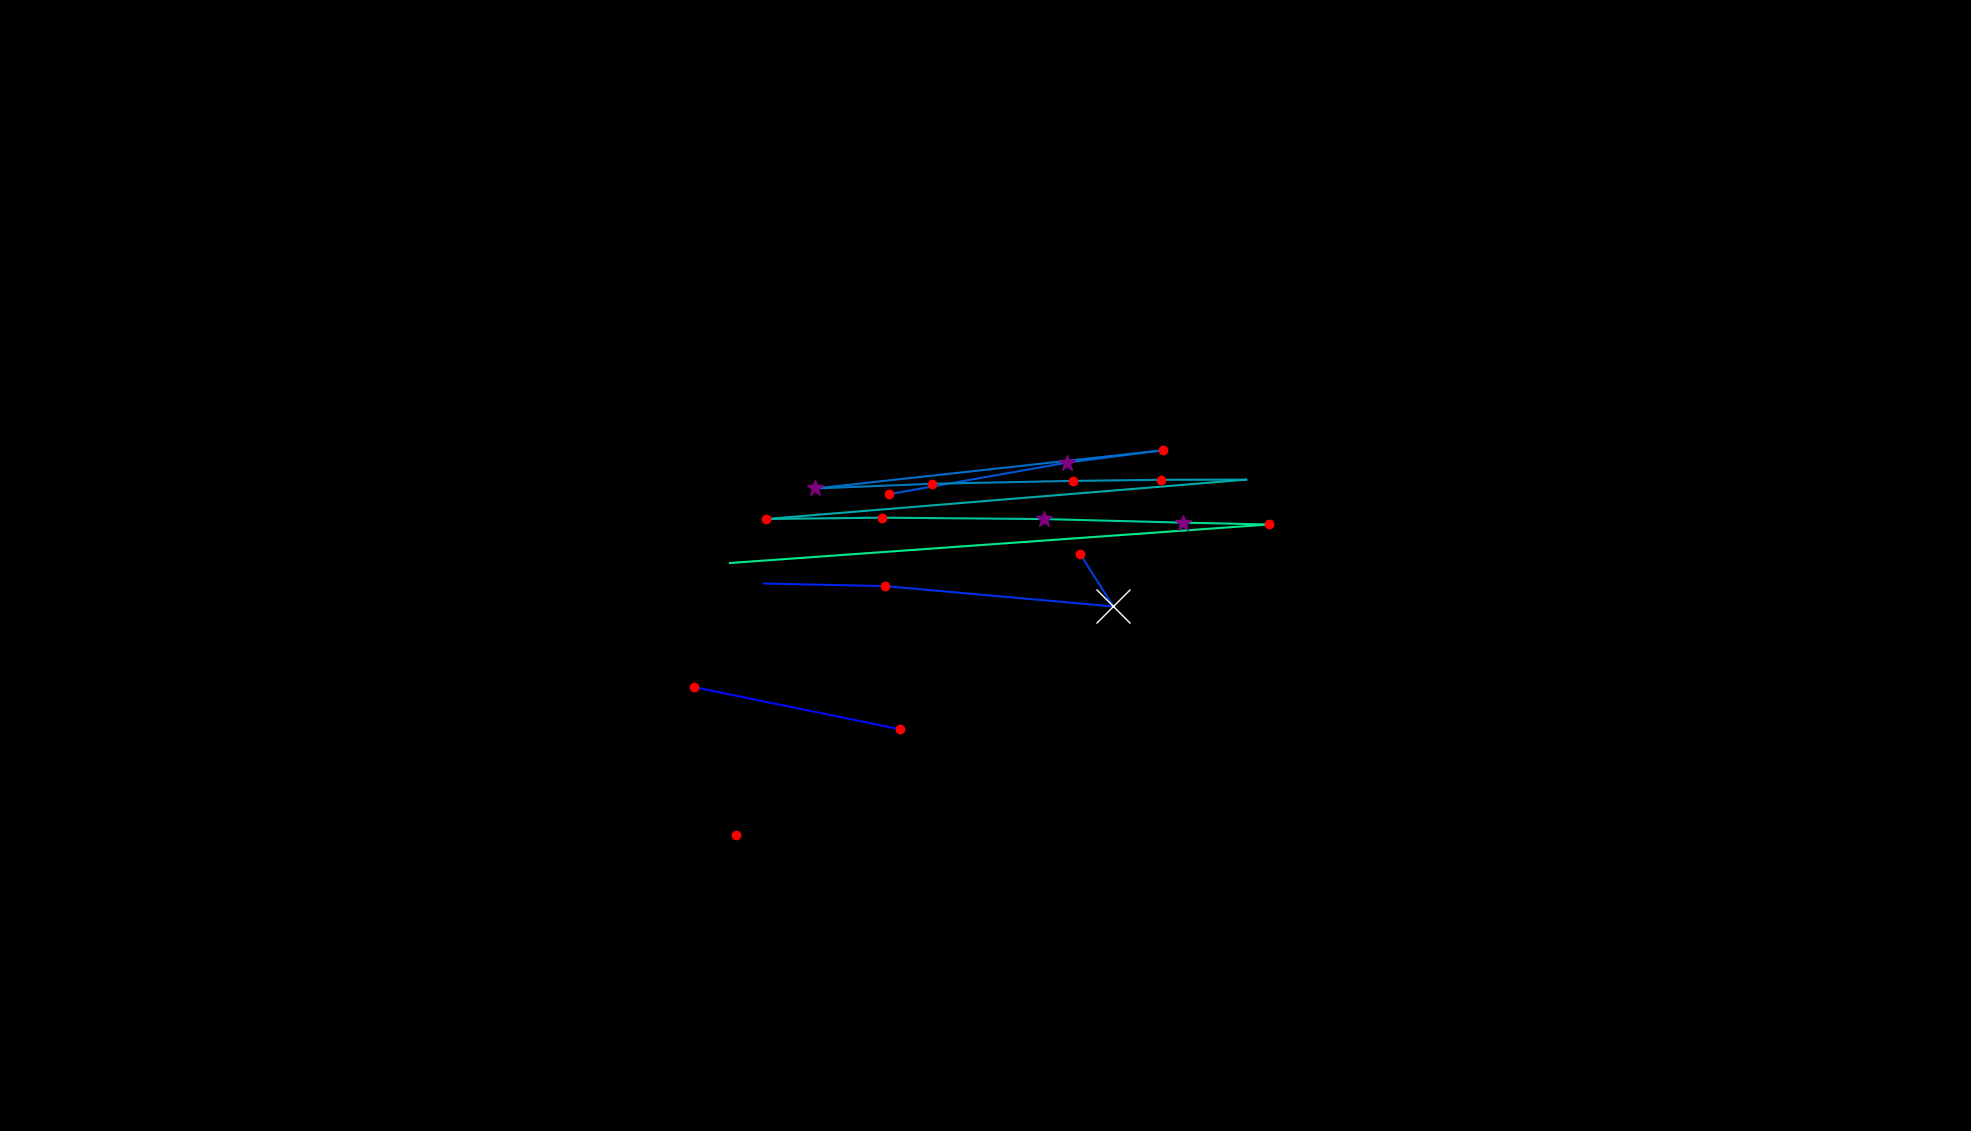

The data file committed next to this chart (first rows):
, fixation_id, timestamp, avg_gaze_x, avg_gaze_y, duration
0, 50.0, 15028, 955.2, 383.9, 192.8
1, 52.0, 15703, 1168, 521.8, 180.8
2, 53.0, 15956, 901.7, 576.4, 120.5
3, 55.0, 16498, 992.3, 711, 72.31
4, 56.0, 16655, 1150, 707.6, 180.8
5, 57.0, 16872, 1446, 681.2, 674.9
6, 58.0, 17571, 1402, 749.9, 216.9
7, 63.0, 18872, 1155, 827, 204.9
8, 64.0, 19149, 1386, 868.1, 265.1
9, 65.0, 19438, 1510, 884, 241
10, 66.0, 19704, 1059, 834.4, 301.3
11, 67.0, 20029, 1210, 840.5, 168.7
12, 68.0, 20234, 1394, 844.3, 216.9
13, 69.0, 20499, 1508, 845.7, 241
14, 70.0, 20776, 1618, 845.9, 108.5
15, 71.0, 21017, 994.6, 794.8, 216.9
16, 72.0, 21306, 1145, 796.5, 204.9
17, 73.0, 21547, 1356, 794.7, 301.3
18, 74.0, 21873, 1537, 790.1, 289.2
19, 75.0, 22186, 1648, 787.7, 168.7
20, 76.0, 22427, 947.9, 737.6, 96.41
